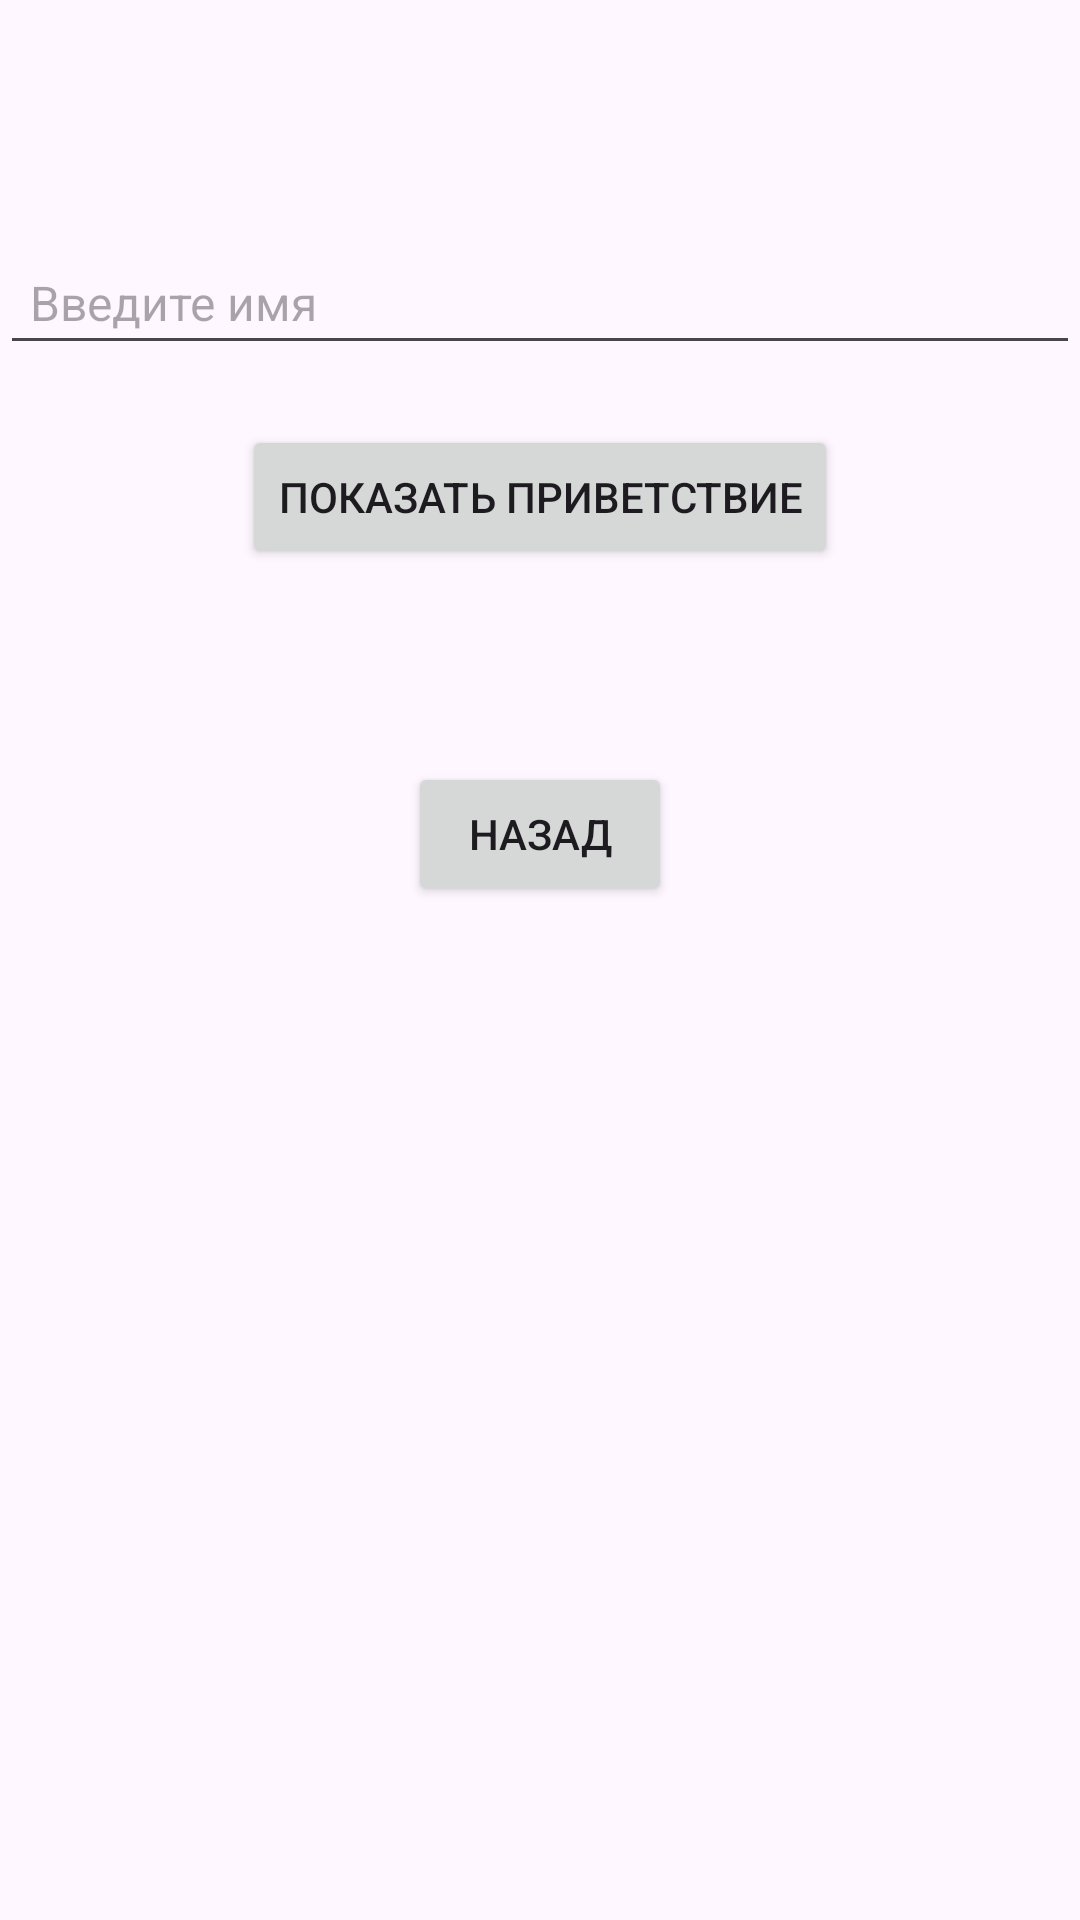

This screen was rendered from an Android layout file. Write that file and the resources it references.
<!-- AndroidManifest.xml: application theme Theme.AllLab -->
<!-- res/layout/activity_lab2.xml -->
<?xml version="1.0" encoding="utf-8"?>
<androidx.constraintlayout.widget.ConstraintLayout xmlns:android="http://schemas.android.com/apk/res/android"
    xmlns:app="http://schemas.android.com/apk/res-auto"
    xmlns:tools="http://schemas.android.com/tools"
    android:id="@+id/main"
    android:layout_width="match_parent"
    android:layout_height="match_parent"
    tools:context=".Lab2">


    <EditText
        android:id="@+id/editName"
        android:layout_width="0dp"
        android:layout_height="wrap_content"
        android:hint="Введите имя"
        android:inputType="textPersonName"
        android:padding="10dp"
        android:textSize="16sp"
        app:layout_constraintTop_toTopOf="parent"
        app:layout_constraintStart_toStartOf="parent"
        app:layout_constraintEnd_toEndOf="parent"
        app:layout_constraintHorizontal_bias="0.5"
        android:layout_marginTop="80dp" />


    <Button
        android:id="@+id/btnShow"
        android:layout_width="wrap_content"
        android:layout_height="wrap_content"
        android:layout_marginTop="20dp"
        android:onClick="ShowGreeting"
        android:text="Показать приветствие"
        app:layout_constraintEnd_toEndOf="parent"
        app:layout_constraintStart_toStartOf="parent"
        app:layout_constraintTop_toBottomOf="@id/editName" />


    <TextView
        android:id="@+id/lab2Text"
        android:layout_width="wrap_content"
        android:layout_height="wrap_content"
        android:textColor="#000000"
        android:textSize="18sp"
        android:textStyle="bold"
        app:layout_constraintTop_toBottomOf="@id/btnShow"
        app:layout_constraintStart_toStartOf="parent"
        app:layout_constraintEnd_toEndOf="parent"
        android:layout_marginTop="20dp"/>


    <Button
        android:id="@+id/btnBack2"
        android:layout_width="wrap_content"
        android:layout_height="wrap_content"
        android:layout_marginTop="20dp"
        android:onClick="BackActivity"
        android:text="Назад"
        app:layout_constraintEnd_toEndOf="parent"
        app:layout_constraintStart_toStartOf="parent"
        app:layout_constraintTop_toBottomOf="@id/lab2Text" />

</androidx.constraintlayout.widget.ConstraintLayout>
<!-- resources referenced by this layout -->
<resources>
  <style name="Theme.AllLab" parent="Base.Theme.AllLab" />
  <style name="Base.Theme.AllLab" parent="Theme.Material3.DayNight.NoActionBar">
          
          
      </style>
</resources>
